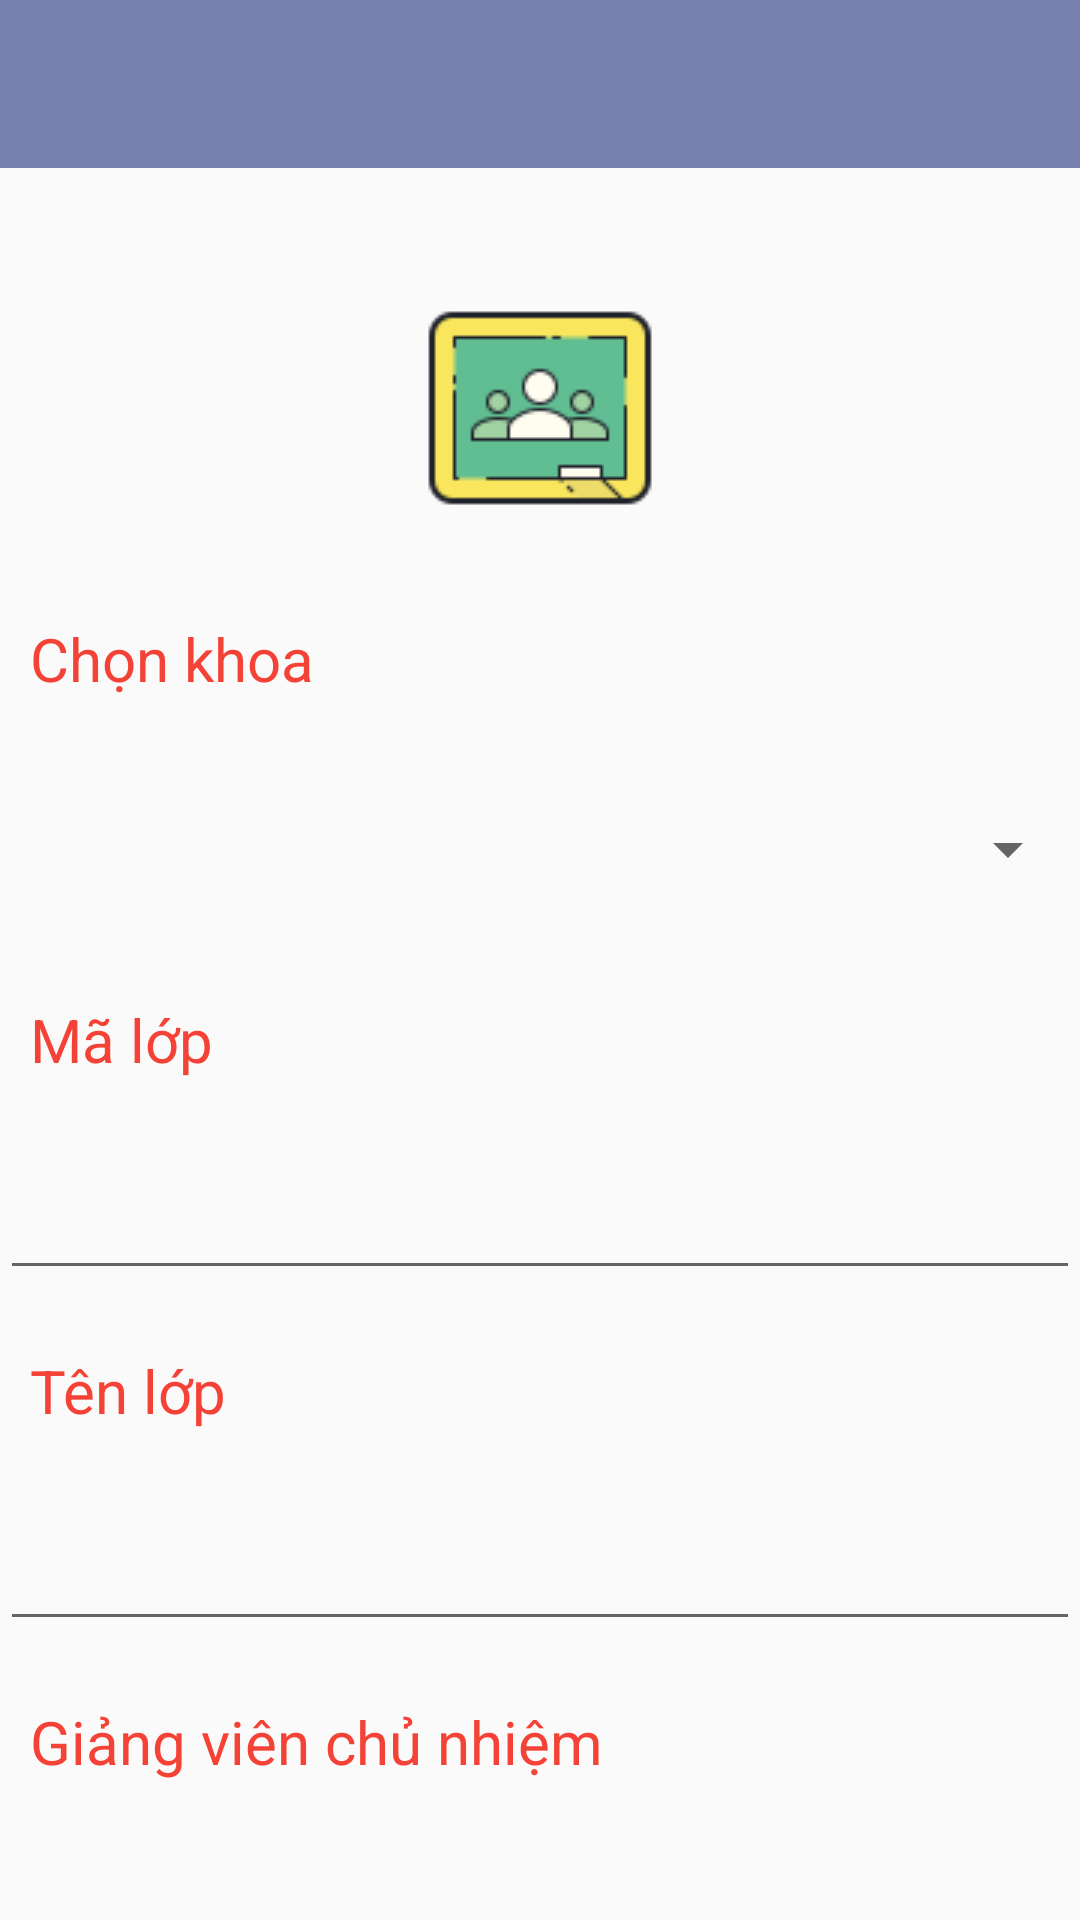

Here is an Android app screen rendered from its layout file. Give the layout XML and the strings, colors and styles it references.
<!-- AndroidManifest.xml: application theme Theme.UTEHY_app -->
<!-- res/layout/activity__them_lop_hoc.xml -->
<?xml version="1.0" encoding="utf-8"?>
<LinearLayout

    android:orientation="vertical"
    xmlns:android="http://schemas.android.com/apk/res/android"
    android:layout_width="match_parent"
    android:layout_height="match_parent"
    xmlns:app="http://schemas.android.com/apk/res-auto">
    <androidx.appcompat.widget.Toolbar
        android:layout_width="match_parent"
        android:layout_height="wrap_content"
        android:id="@+id/ThemLopHoc_toolbar"
        android:background="#7880AE"
        app:titleTextColor="#fff"
        />
    <ImageView
        android:layout_width="100dp"
        android:layout_height="100dp"
        android:src="@drawable/ic_lophoc"
        android:layout_gravity="center"
        android:layout_marginTop="30dp"></ImageView>

    <TextView

        android:layout_width="wrap_content"
        android:layout_height="wrap_content"
        android:layout_marginLeft="10sp"
        android:layout_marginTop="20sp"
        android:text="Chọn khoa"
        android:textColor="#F44336"
        android:textSize="20sp"></TextView>

    <Spinner
        android:id="@+id/ThemLopHoc_spnKhoa"
        android:layout_marginTop="20sp"
        android:layout_width="match_parent"
        android:layout_height="60dp"></Spinner>
    <TextView
        android:layout_width="wrap_content"
        android:layout_height="wrap_content"
        android:text="Mã lớp"
        android:textSize="20sp"
        android:textColor="#F44336"
        android:layout_marginTop="20sp"
        android:layout_marginLeft="10sp"></TextView>

    <EditText
        android:id="@+id/ThemLopHoc_edtMaLop"
        android:layout_marginTop="10dp"
        android:layout_width="match_parent"
        android:layout_height="60dp"></EditText>



    <TextView
        android:layout_width="wrap_content"
        android:layout_height="wrap_content"
        android:text="Tên lớp"
        android:textSize="20sp"
        android:textColor="#F44336"
        android:layout_marginTop="20sp"
        android:layout_marginLeft="10sp"></TextView>

    <EditText
        android:id="@+id/ThemLopHoc_edtTenLop"
        android:layout_width="match_parent"
        android:layout_height="60dp"
        android:layout_marginTop="10dp"></EditText>

    <TextView
        android:layout_width="wrap_content"
        android:layout_height="wrap_content"
        android:text="Giảng viên chủ nhiệm"
        android:textSize="20sp"
        android:textColor="#F44336"
        android:layout_marginTop="20sp"
        android:layout_marginLeft="10sp"></TextView>

    <EditText
        android:id="@+id/ThemLopHoc_TenGVCN"
        android:layout_width="match_parent"
        android:layout_height="60dp"
        android:layout_marginTop="10dp"></EditText>

    <LinearLayout
        android:layout_marginTop="25dp"
        android:layout_width="wrap_content"
        android:layout_gravity="center"
        android:layout_height="wrap_content"
        android:orientation="horizontal">
        <Button
            android:id="@+id/ThemLopHoc_btnHuy"
            android:layout_width="150dp"
            android:layout_height="50dp"
            android:text="Hủy"
            android:layout_gravity="center"
            android:background="#FF5722"
            android:textColor="#fff"></Button>
        <Button
            android:layout_marginLeft="25dp"
            android:id="@+id/ThemLopHoc_btnLuu"
            android:layout_width="150dp"
            android:layout_height="50dp"
            android:text="THÊM"
            android:layout_gravity="center"
            android:background="#2196F3"
            android:textColor="#fff"></Button>
    </LinearLayout>

</LinearLayout>
<!-- resources referenced by this layout -->
<resources>
  <!-- drawable ic_lophoc: png bitmap (drawable-v24, 2452 bytes) -->
  <style name="Theme.UTEHY_app" parent="Theme.AppCompat.Light.NoActionBar">
          
          <item name="colorPrimary">@color/purple_500</item>
          <item name="colorPrimaryVariant">@color/purple_700</item>
          <item name="colorOnPrimary">@color/white</item>
          
          <item name="colorSecondary">@color/teal_200</item>
          <item name="colorSecondaryVariant">@color/teal_700</item>
          <item name="colorOnSecondary">@color/black</item>
          
          <item name="android:statusBarColor" tools:targetApi="l">?attr/colorPrimaryVariant</item>
          
      </style>
  <color name="purple_500">#FF6200EE</color>
  <color name="purple_700">#FF3700B3</color>
  <color name="white">#FFFFFFFF</color>
  <color name="teal_200">#FF03DAC5</color>
  <color name="teal_700">#FF018786</color>
  <color name="black">#FF000000</color>
</resources>
